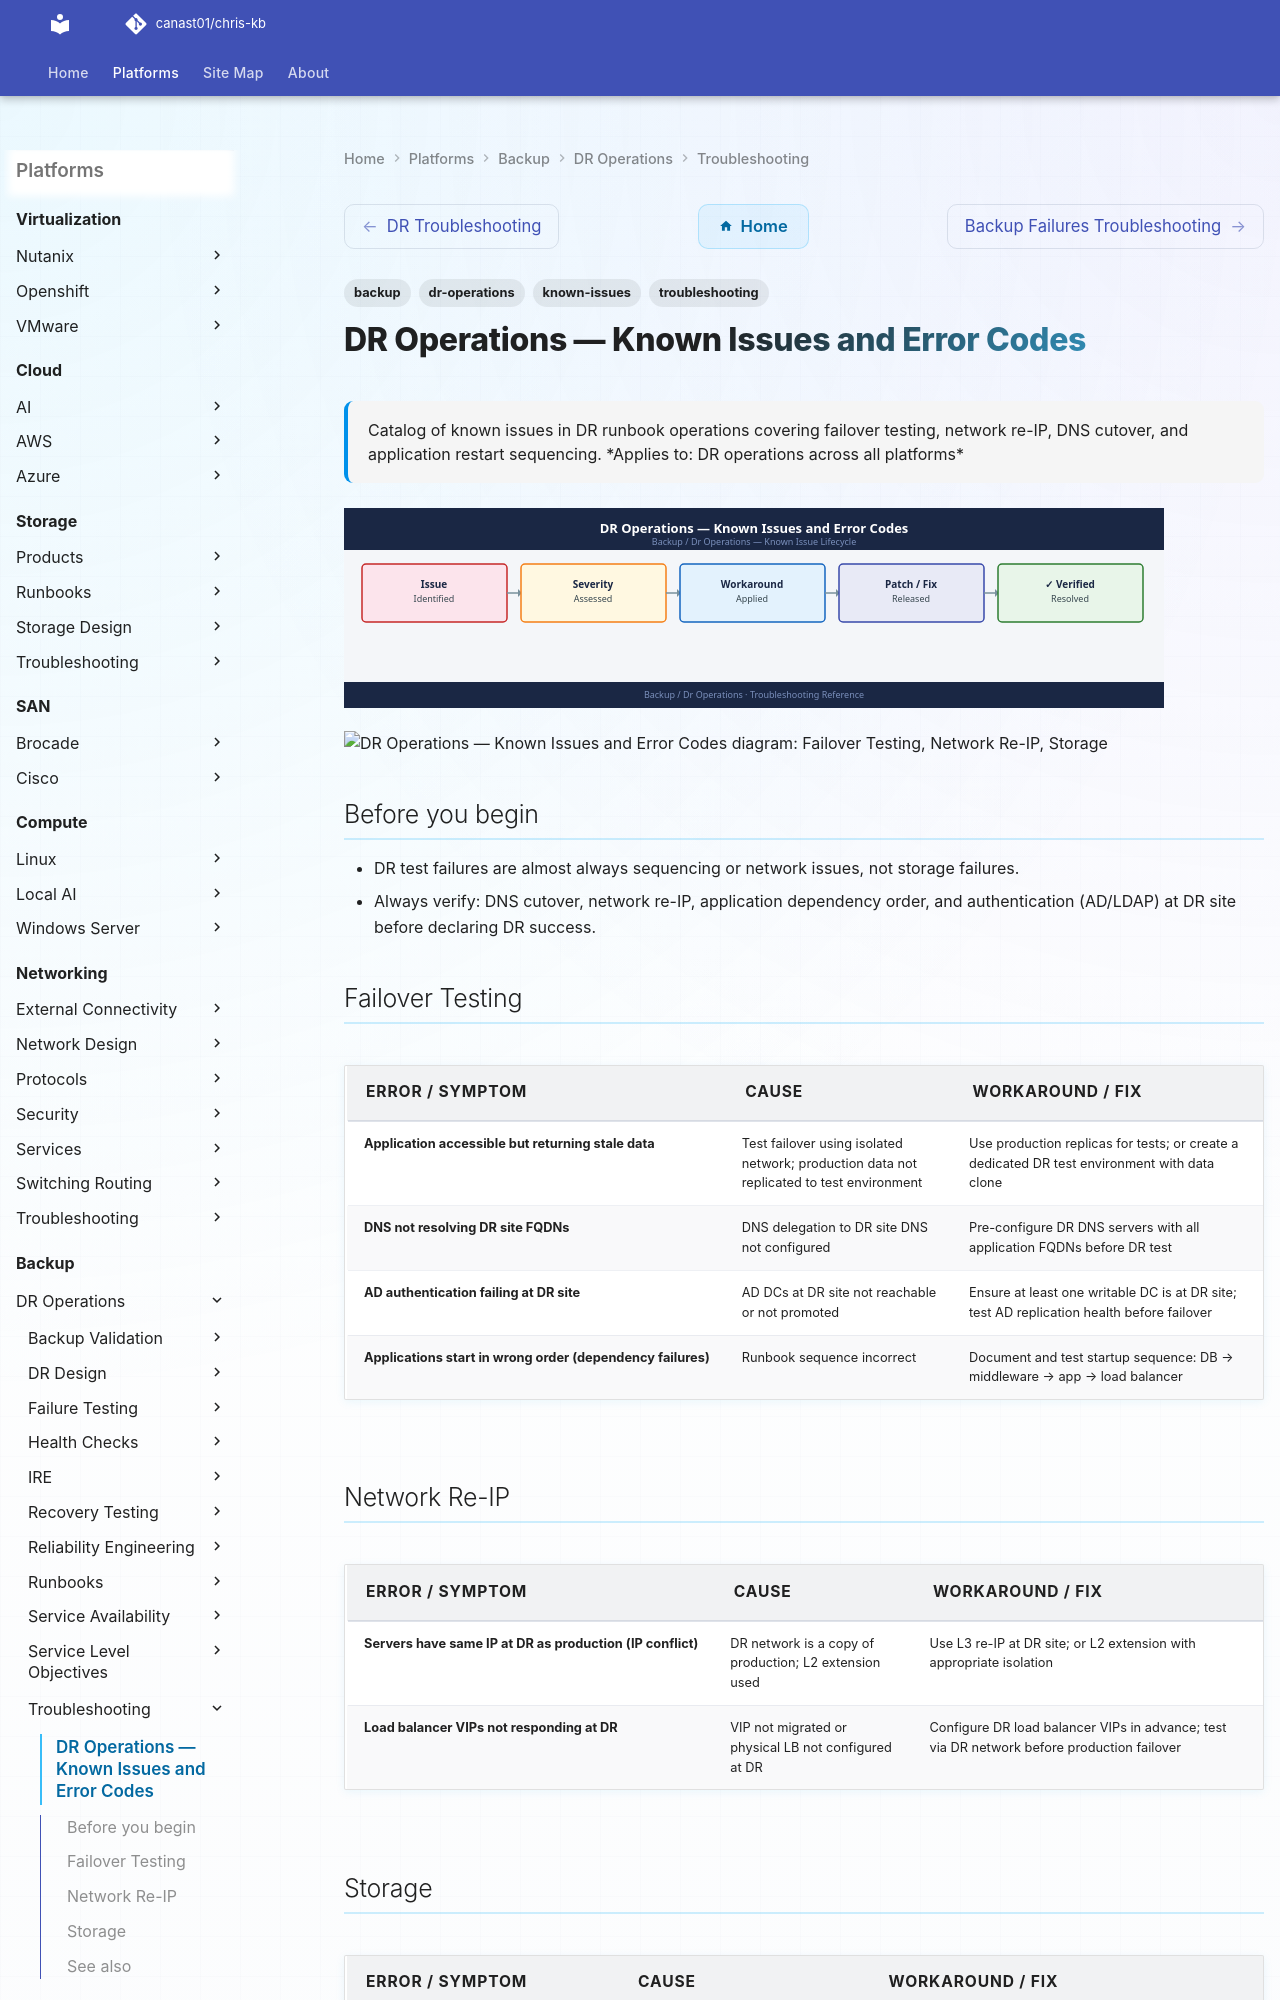

repository: canast01/chris-kb · page: backup/dr-operations/troubleshooting/known-issues/index.html · generator: mkdocs

---
tags:
  - troubleshooting
  - dr-operations
  - backup
  - known-issues
description: "Catalog of known issues in DR runbook operations covering failover testing, network re-IP, DNS cutover, and application restart sequencing."
---
# DR Operations — Known Issues and Error Codes

<div class="kb-summary">
Catalog of known issues in DR runbook operations covering failover testing, network re-IP, DNS cutover, and application restart sequencing.

*Applies to: DR operations across all platforms*
</div>
![DR Operations — Known Issues and Error Codes](../../../assets/backup-dr-operations-troubleshooting-known-issues.svg)





```d2
direction: down

symptom: Identify Symptom {shape: diamond}
failover_testing: "Failover Testing" {shape: rectangle}
network_reip: "Network Re-IP" {shape: rectangle}
storage: "Storage" {shape: rectangle}
resolution: Resolve or Escalate {shape: oval}

symptom -> failover_testing: investigate
symptom -> network_reip: investigate
symptom -> storage: investigate
failover_testing -> resolution
network_reip -> resolution
storage -> resolution
```

## Before you begin

- DR test failures are almost always sequencing or network issues, not storage failures.
- Always verify: DNS cutover, network re-IP, application dependency order, and authentication (AD/LDAP) at DR site before declaring DR success.
